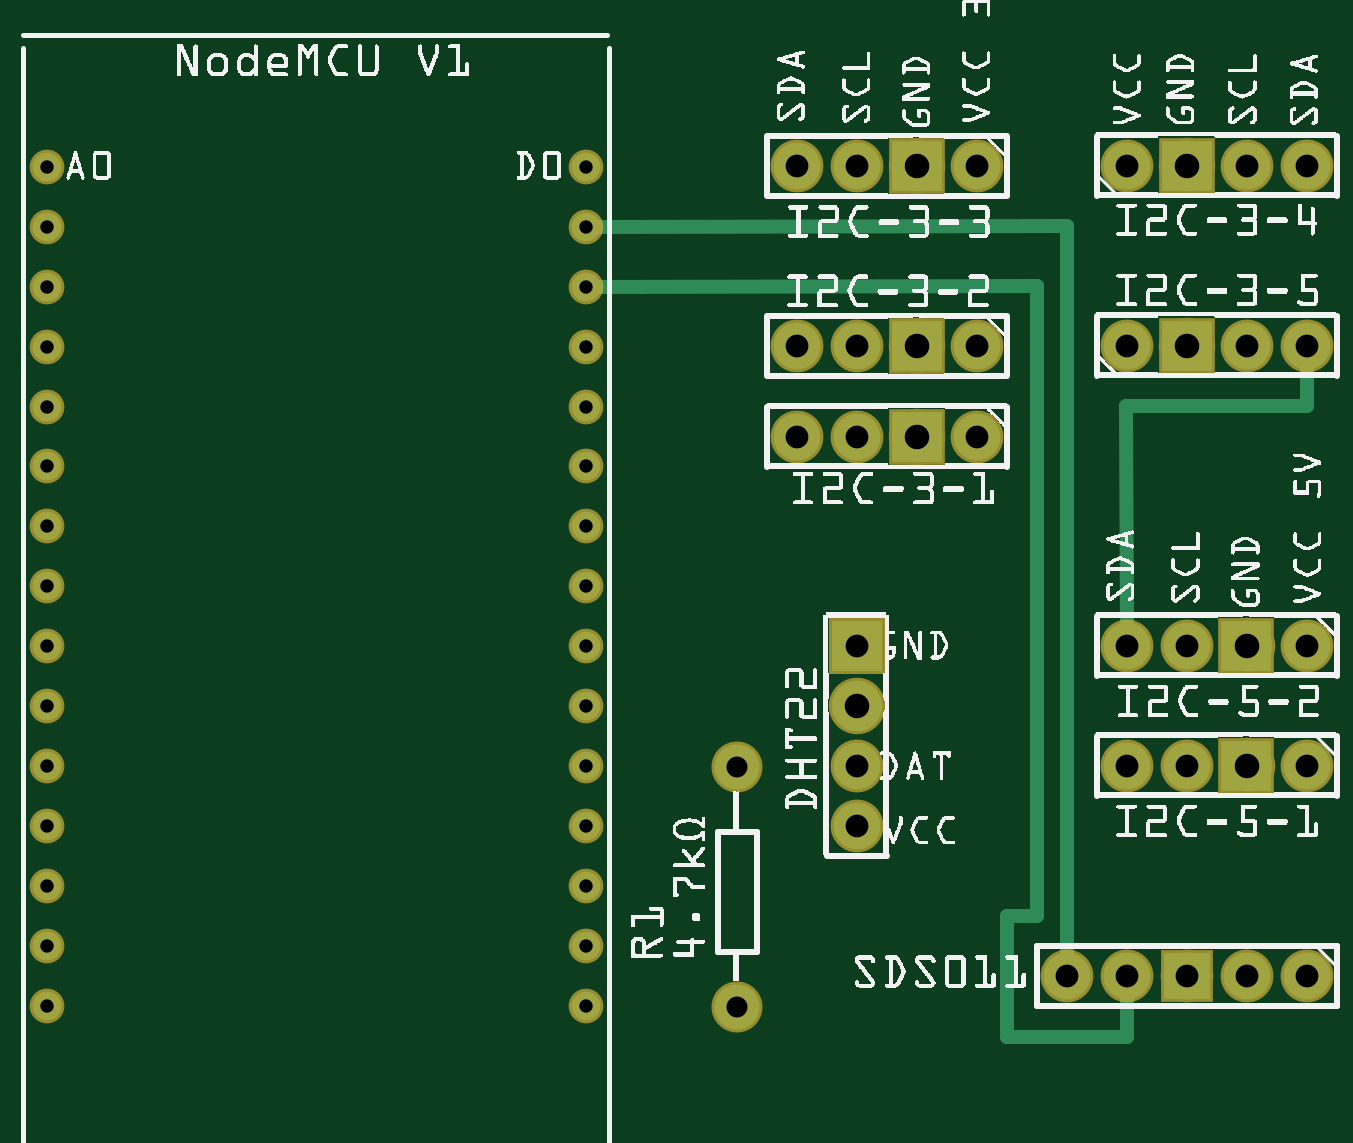
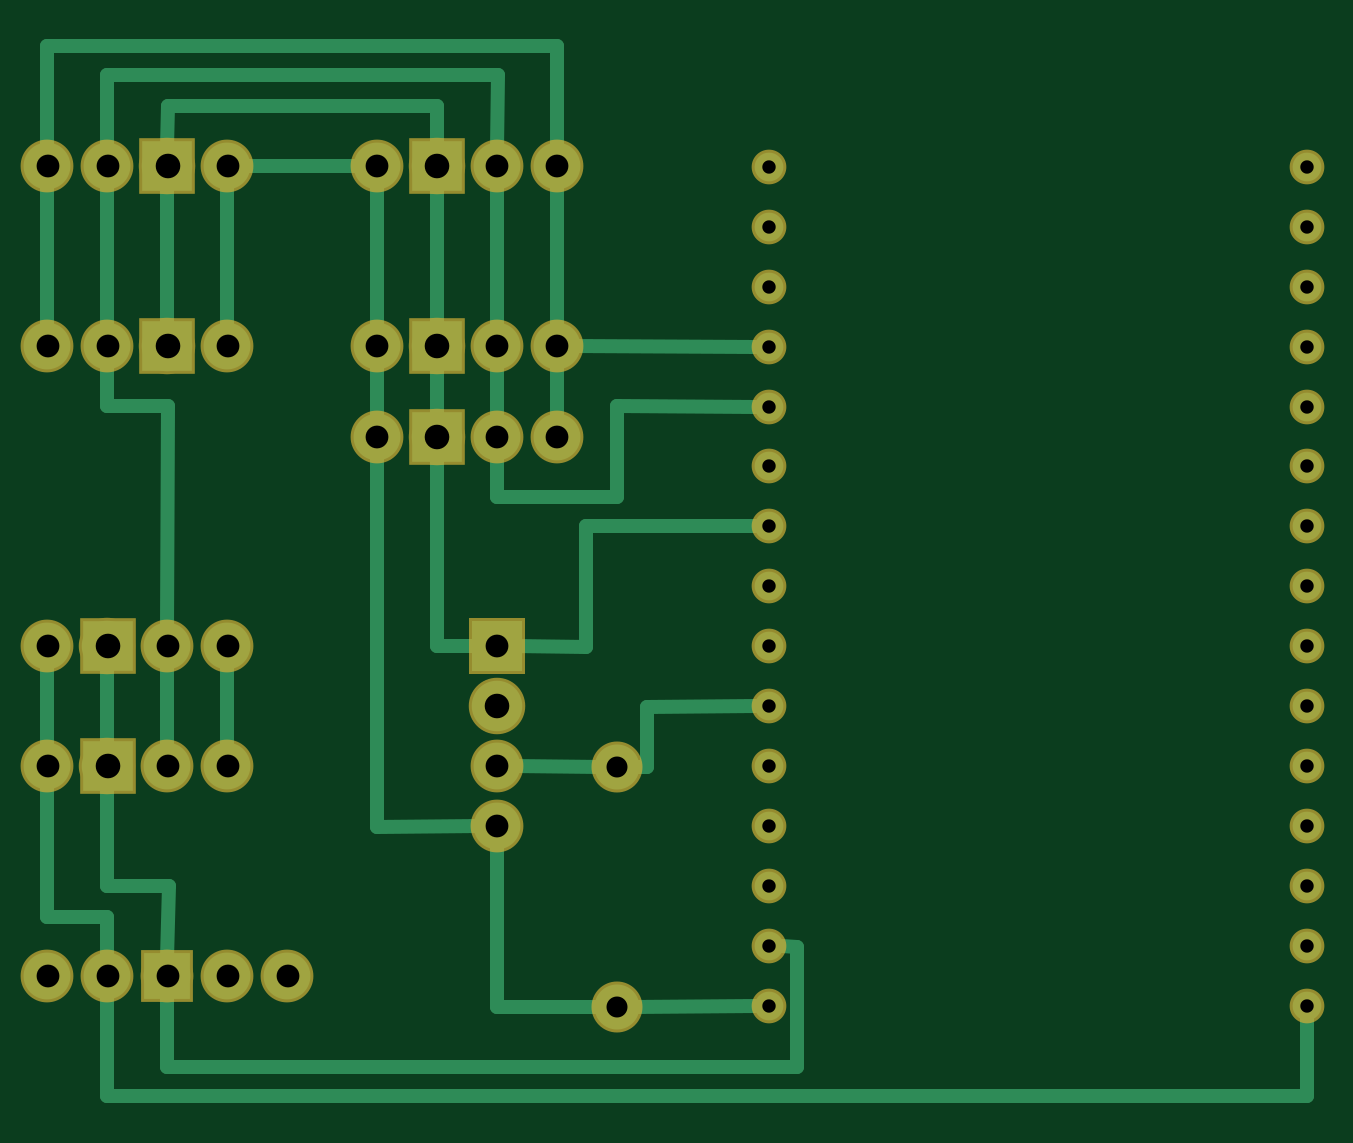
Circuit board: 6 layer files. Board 53.3 x 44.4 mm.
- bottom_copper: luftdata_pcb_NodeMCU_V1_copperBottom.gbl (3802 bytes)
- top_copper: luftdata_pcb_NodeMCU_V1_copperTop.gtl (2089 bytes)
- drill: luftdata_pcb_NodeMCU_V1_drill.txt (1200 bytes)
- bottom_mask: luftdata_pcb_NodeMCU_V1_maskBottom.gbs (1688 bytes)
- top_mask: luftdata_pcb_NodeMCU_V1_maskTop.gts (1688 bytes)
- top_silk: luftdata_pcb_NodeMCU_V1_silkTop.gto (343291 bytes)

=== bottom_copper: luftdata_pcb_NodeMCU_V1_copperBottom.gbl ===
G04 MADE WITH FRITZING*
G04 WWW.FRITZING.ORG*
G04 DOUBLE SIDED*
G04 HOLES PLATED*
G04 CONTOUR ON CENTER OF CONTOUR VECTOR*
%ASAXBY*%
%FSLAX23Y23*%
%MOIN*%
%OFA0B0*%
%SFA1.0B1.0*%
%ADD10C,0.075000*%
%ADD11C,0.078000*%
%ADD12C,0.084141*%
%ADD13C,0.047859*%
%ADD14R,0.084375X0.084375*%
%ADD15R,0.083333X0.083333*%
%ADD16R,0.078000X0.078000*%
%ADD17C,0.024000*%
%LNCOPPER0*%
G90*
G70*
G54D10*
X1406Y945D03*
X1406Y545D03*
G54D11*
X2055Y1647D03*
G54D12*
X2155Y1647D03*
G54D11*
X2255Y1647D03*
X2355Y1647D03*
X2055Y1947D03*
G54D12*
X2155Y1947D03*
G54D11*
X2255Y1947D03*
X2355Y1947D03*
X2355Y1147D03*
G54D12*
X2255Y1147D03*
G54D11*
X2155Y1147D03*
X2055Y1147D03*
X1805Y1646D03*
G54D12*
X1705Y1646D03*
G54D11*
X1605Y1646D03*
X1505Y1646D03*
X1806Y1494D03*
G54D12*
X1706Y1494D03*
G54D11*
X1606Y1494D03*
X1506Y1494D03*
X1805Y1946D03*
G54D12*
X1705Y1946D03*
G54D11*
X1605Y1946D03*
X1505Y1946D03*
X2355Y947D03*
G54D12*
X2255Y947D03*
G54D11*
X2155Y947D03*
X2055Y947D03*
X1605Y1146D03*
G54D12*
X1605Y1046D03*
G54D11*
X1605Y946D03*
X1605Y846D03*
X2355Y597D03*
X2255Y597D03*
X2155Y597D03*
X2055Y597D03*
X1955Y597D03*
G54D13*
X1153Y1745D03*
X256Y1945D03*
X256Y1845D03*
X256Y1745D03*
X256Y1645D03*
X256Y1545D03*
X1153Y1845D03*
X1153Y1945D03*
X1153Y1645D03*
X256Y1446D03*
X256Y1346D03*
X256Y1246D03*
X256Y1146D03*
X256Y1046D03*
X256Y946D03*
X256Y847D03*
X256Y747D03*
X256Y647D03*
X256Y547D03*
X1153Y1246D03*
X1153Y1146D03*
X1153Y1046D03*
X1153Y946D03*
X1153Y847D03*
X1153Y747D03*
X1153Y647D03*
X1153Y547D03*
X1153Y1545D03*
X1153Y1446D03*
X1153Y1346D03*
G54D14*
X2155Y1647D03*
X2155Y1947D03*
X2254Y1146D03*
X1705Y1646D03*
X1706Y1494D03*
X1705Y1946D03*
X2254Y946D03*
G54D15*
X1605Y1146D03*
G54D16*
X2155Y597D03*
G54D17*
X1434Y945D02*
X1575Y946D01*
D02*
X1606Y544D02*
X1434Y545D01*
D02*
X1605Y816D02*
X1606Y544D01*
D02*
X1705Y1614D02*
X1706Y1526D01*
D02*
X1805Y1616D02*
X1806Y1524D01*
D02*
X1605Y1616D02*
X1606Y1524D01*
D02*
X1505Y1616D02*
X1506Y1524D01*
D02*
X1505Y1916D02*
X1505Y1676D01*
D02*
X1605Y1916D02*
X1605Y1676D01*
D02*
X1705Y1914D02*
X1705Y1677D01*
D02*
X1805Y1916D02*
X1805Y1676D01*
D02*
X2154Y2046D02*
X1706Y2047D01*
D02*
X1706Y2047D02*
X1705Y1978D01*
D02*
X2155Y1978D02*
X2154Y2046D01*
D02*
X1604Y2098D02*
X1605Y1976D01*
D02*
X2256Y2098D02*
X1604Y2098D01*
D02*
X2255Y1977D02*
X2256Y2098D01*
D02*
X2155Y1678D02*
X2155Y1915D01*
D02*
X1505Y2146D02*
X1505Y1976D01*
D02*
X2355Y2146D02*
X1505Y2146D01*
D02*
X2355Y1977D02*
X2355Y2146D01*
D02*
X2055Y1677D02*
X2055Y1917D01*
D02*
X1835Y1946D02*
X2025Y1947D01*
D02*
X2255Y1677D02*
X2255Y1917D01*
D02*
X2355Y1677D02*
X2355Y1917D01*
D02*
X2154Y1547D02*
X2255Y1547D01*
D02*
X2255Y1547D02*
X2255Y1617D01*
D02*
X2155Y1177D02*
X2154Y1547D01*
D02*
X1705Y1147D02*
X1635Y1146D01*
D02*
X1706Y1463D02*
X1705Y1147D01*
D02*
X1805Y845D02*
X1635Y846D01*
D02*
X1806Y1464D02*
X1805Y845D01*
D02*
X2355Y1117D02*
X2355Y977D01*
D02*
X2255Y1115D02*
X2255Y978D01*
D02*
X2155Y977D02*
X2155Y1117D01*
D02*
X2055Y977D02*
X2055Y1117D01*
D02*
X2256Y746D02*
X2153Y746D01*
D02*
X2153Y746D02*
X2155Y627D01*
D02*
X2255Y915D02*
X2256Y746D01*
D02*
X2355Y917D02*
X2355Y695D01*
D02*
X2355Y695D02*
X2256Y695D01*
D02*
X2256Y695D02*
X2255Y627D01*
D02*
X2256Y397D02*
X2255Y567D01*
D02*
X256Y397D02*
X2256Y397D01*
D02*
X256Y525D02*
X256Y397D01*
D02*
X1175Y547D02*
X1377Y545D01*
D02*
X1356Y945D02*
X1377Y945D01*
D02*
X1356Y1045D02*
X1356Y945D01*
D02*
X1175Y1046D02*
X1356Y1045D01*
D02*
X2155Y444D02*
X1106Y444D01*
D02*
X1106Y444D02*
X1106Y645D01*
D02*
X2155Y567D02*
X2155Y444D01*
D02*
X1106Y645D02*
X1131Y646D01*
D02*
X1175Y1645D02*
X1475Y1646D01*
D02*
X1606Y1394D02*
X1606Y1464D01*
D02*
X1405Y1394D02*
X1606Y1394D01*
D02*
X1405Y1546D02*
X1405Y1394D01*
D02*
X1175Y1545D02*
X1405Y1546D01*
D02*
X1457Y1346D02*
X1175Y1346D01*
D02*
X1457Y1145D02*
X1457Y1346D01*
D02*
X1575Y1146D02*
X1457Y1145D01*
G04 End of Copper0*
M02*
=== top_copper: luftdata_pcb_NodeMCU_V1_copperTop.gtl ===
G04 MADE WITH FRITZING*
G04 WWW.FRITZING.ORG*
G04 DOUBLE SIDED*
G04 HOLES PLATED*
G04 CONTOUR ON CENTER OF CONTOUR VECTOR*
%ASAXBY*%
%FSLAX23Y23*%
%MOIN*%
%OFA0B0*%
%SFA1.0B1.0*%
%ADD10C,0.075000*%
%ADD11C,0.078000*%
%ADD12C,0.084141*%
%ADD13C,0.047859*%
%ADD14R,0.084375X0.084375*%
%ADD15R,0.083333X0.083333*%
%ADD16R,0.078000X0.078000*%
%ADD17C,0.024000*%
%LNCOPPER1*%
G90*
G70*
G54D10*
X1406Y945D03*
X1406Y545D03*
G54D11*
X2055Y1647D03*
G54D12*
X2155Y1647D03*
G54D11*
X2255Y1647D03*
X2355Y1647D03*
X2055Y1947D03*
G54D12*
X2155Y1947D03*
G54D11*
X2255Y1947D03*
X2355Y1947D03*
X2355Y1147D03*
G54D12*
X2255Y1147D03*
G54D11*
X2155Y1147D03*
X2055Y1147D03*
X1805Y1646D03*
G54D12*
X1705Y1646D03*
G54D11*
X1605Y1646D03*
X1505Y1646D03*
X1806Y1494D03*
G54D12*
X1706Y1494D03*
G54D11*
X1606Y1494D03*
X1506Y1494D03*
X1805Y1946D03*
G54D12*
X1705Y1946D03*
G54D11*
X1605Y1946D03*
X1505Y1946D03*
X2355Y947D03*
G54D12*
X2255Y947D03*
G54D11*
X2155Y947D03*
X2055Y947D03*
X1605Y1146D03*
G54D12*
X1605Y1046D03*
G54D11*
X1605Y946D03*
X1605Y846D03*
X2355Y597D03*
X2255Y597D03*
X2155Y597D03*
X2055Y597D03*
X1955Y597D03*
G54D13*
X1153Y1745D03*
X256Y1945D03*
X256Y1845D03*
X256Y1745D03*
X256Y1645D03*
X256Y1545D03*
X1153Y1845D03*
X1153Y1945D03*
X1153Y1645D03*
X256Y1446D03*
X256Y1346D03*
X256Y1246D03*
X256Y1146D03*
X256Y1046D03*
X256Y946D03*
X256Y847D03*
X256Y747D03*
X256Y647D03*
X256Y547D03*
X1153Y1246D03*
X1153Y1146D03*
X1153Y1046D03*
X1153Y946D03*
X1153Y847D03*
X1153Y747D03*
X1153Y647D03*
X1153Y547D03*
X1153Y1545D03*
X1153Y1446D03*
X1153Y1346D03*
G54D14*
X2155Y1647D03*
X2155Y1947D03*
X2254Y1146D03*
X1705Y1646D03*
X1706Y1494D03*
X1705Y1946D03*
X2254Y946D03*
G54D15*
X1605Y1146D03*
G54D16*
X2155Y597D03*
G54D17*
X2054Y1547D02*
X2355Y1547D01*
D02*
X2355Y1547D02*
X2355Y1617D01*
D02*
X2055Y1177D02*
X2054Y1547D01*
D02*
X1175Y1845D02*
X1955Y1846D01*
D02*
X1955Y1846D02*
X1955Y627D01*
D02*
X1906Y1746D02*
X1175Y1745D01*
D02*
X1906Y696D02*
X1906Y1746D01*
D02*
X1855Y696D02*
X1906Y696D01*
D02*
X1855Y495D02*
X1855Y696D01*
D02*
X2055Y495D02*
X1855Y495D01*
D02*
X2055Y567D02*
X2055Y495D01*
G04 End of Copper1*
M02*
=== drill: luftdata_pcb_NodeMCU_V1_drill.txt ===
; NON-PLATED HOLES START AT T1
; THROUGH (PLATED) HOLES START AT T100
M48
INCH
T100C0.040992
T101C0.038000
T102C0.035000
T103C0.022334
%
T100
X021548Y019466
X016052Y010458
X022548Y009466
X017060Y014943
X017052Y016459
X022548Y011466
X017052Y019458
X021548Y016466
T101
X023548Y011466
X018052Y019458
X021548Y011466
X016052Y008458
X020548Y011466
X023548Y019466
X018060Y014943
X018052Y016459
X015052Y019458
X023548Y016466
X016060Y014943
X023548Y009466
X020548Y019466
X015060Y014943
X015052Y016459
X021548Y009466
X020548Y016466
X020548Y009466
X023548Y005966
X021548Y005966
X020548Y005966
X016052Y011458
X016052Y019458
X022548Y019466
X016052Y016459
X022548Y016466
X016052Y009458
X019548Y005966
X022548Y005966
T102
X014056Y005451
X014056Y009451
T103
X011530Y013457
X002556Y011460
X011530Y011460
X002556Y007466
X011530Y007466
X002556Y015454
X011530Y015454
X002556Y009463
X002556Y012458
X011530Y009463
X011530Y012458
X002556Y019448
X011530Y019448
X002556Y010462
X002556Y017451
X011530Y010462
X002556Y006468
X011530Y017451
X011530Y006468
X002556Y014456
X011530Y014456
X002556Y008465
X011530Y008465
X002556Y018449
X011530Y018449
X002556Y016452
X002556Y005469
X011530Y016452
X011530Y005469
X002556Y013457
T00
M30

=== bottom_mask: luftdata_pcb_NodeMCU_V1_maskBottom.gbs ===
G04 MADE WITH FRITZING*
G04 WWW.FRITZING.ORG*
G04 DOUBLE SIDED*
G04 HOLES PLATED*
G04 CONTOUR ON CENTER OF CONTOUR VECTOR*
%ASAXBY*%
%FSLAX23Y23*%
%MOIN*%
%OFA0B0*%
%SFA1.0B1.0*%
%ADD10C,0.085000*%
%ADD11C,0.088000*%
%ADD12C,0.094141*%
%ADD13C,0.057829*%
%ADD14R,0.094375X0.094375*%
%ADD15R,0.093333X0.093333*%
%ADD16R,0.088000X0.088000*%
%LNMASK0*%
G90*
G70*
G54D10*
X1406Y945D03*
X1406Y545D03*
G54D11*
X2055Y1647D03*
G54D12*
X2155Y1647D03*
G54D11*
X2255Y1647D03*
X2355Y1647D03*
X2055Y1947D03*
G54D12*
X2155Y1947D03*
G54D11*
X2255Y1947D03*
X2355Y1947D03*
X2355Y1147D03*
G54D12*
X2255Y1147D03*
G54D11*
X2155Y1147D03*
X2055Y1147D03*
X1805Y1646D03*
G54D12*
X1705Y1646D03*
G54D11*
X1605Y1646D03*
X1505Y1646D03*
X1806Y1494D03*
G54D12*
X1706Y1494D03*
G54D11*
X1606Y1494D03*
X1506Y1494D03*
X1805Y1946D03*
G54D12*
X1705Y1946D03*
G54D11*
X1605Y1946D03*
X1505Y1946D03*
X2355Y947D03*
G54D12*
X2255Y947D03*
G54D11*
X2155Y947D03*
X2055Y947D03*
X1605Y1146D03*
G54D12*
X1605Y1046D03*
G54D11*
X1605Y946D03*
X1605Y846D03*
X2355Y597D03*
X2255Y597D03*
X2155Y597D03*
X2055Y597D03*
X1955Y597D03*
G54D13*
X1153Y1745D03*
X256Y1945D03*
X256Y1845D03*
X256Y1745D03*
X256Y1645D03*
X256Y1545D03*
X1153Y1845D03*
X1153Y1945D03*
X1153Y1645D03*
X256Y1446D03*
X256Y1346D03*
X256Y1246D03*
X256Y1146D03*
X256Y1046D03*
X256Y946D03*
X256Y847D03*
X256Y747D03*
X256Y647D03*
X256Y547D03*
X1153Y1246D03*
X1153Y1146D03*
X1153Y1046D03*
X1153Y946D03*
X1153Y847D03*
X1153Y747D03*
X1153Y647D03*
X1153Y547D03*
X1153Y1545D03*
X1153Y1446D03*
X1153Y1346D03*
G54D14*
X2155Y1647D03*
X2155Y1947D03*
X2254Y1146D03*
X1705Y1646D03*
X1706Y1494D03*
X1705Y1946D03*
X2254Y946D03*
G54D15*
X1605Y1146D03*
G54D16*
X2155Y597D03*
G04 End of Mask0*
M02*
=== top_mask: luftdata_pcb_NodeMCU_V1_maskTop.gts ===
G04 MADE WITH FRITZING*
G04 WWW.FRITZING.ORG*
G04 DOUBLE SIDED*
G04 HOLES PLATED*
G04 CONTOUR ON CENTER OF CONTOUR VECTOR*
%ASAXBY*%
%FSLAX23Y23*%
%MOIN*%
%OFA0B0*%
%SFA1.0B1.0*%
%ADD10C,0.085000*%
%ADD11C,0.088000*%
%ADD12C,0.094141*%
%ADD13C,0.057829*%
%ADD14R,0.094375X0.094375*%
%ADD15R,0.093333X0.093333*%
%ADD16R,0.088000X0.088000*%
%LNMASK1*%
G90*
G70*
G54D10*
X1406Y945D03*
X1406Y545D03*
G54D11*
X2055Y1647D03*
G54D12*
X2155Y1647D03*
G54D11*
X2255Y1647D03*
X2355Y1647D03*
X2055Y1947D03*
G54D12*
X2155Y1947D03*
G54D11*
X2255Y1947D03*
X2355Y1947D03*
X2355Y1147D03*
G54D12*
X2255Y1147D03*
G54D11*
X2155Y1147D03*
X2055Y1147D03*
X1805Y1646D03*
G54D12*
X1705Y1646D03*
G54D11*
X1605Y1646D03*
X1505Y1646D03*
X1806Y1494D03*
G54D12*
X1706Y1494D03*
G54D11*
X1606Y1494D03*
X1506Y1494D03*
X1805Y1946D03*
G54D12*
X1705Y1946D03*
G54D11*
X1605Y1946D03*
X1505Y1946D03*
X2355Y947D03*
G54D12*
X2255Y947D03*
G54D11*
X2155Y947D03*
X2055Y947D03*
X1605Y1146D03*
G54D12*
X1605Y1046D03*
G54D11*
X1605Y946D03*
X1605Y846D03*
X2355Y597D03*
X2255Y597D03*
X2155Y597D03*
X2055Y597D03*
X1955Y597D03*
G54D13*
X1153Y1745D03*
X256Y1945D03*
X256Y1845D03*
X256Y1745D03*
X256Y1645D03*
X256Y1545D03*
X1153Y1845D03*
X1153Y1945D03*
X1153Y1645D03*
X256Y1446D03*
X256Y1346D03*
X256Y1246D03*
X256Y1146D03*
X256Y1046D03*
X256Y946D03*
X256Y847D03*
X256Y747D03*
X256Y647D03*
X256Y547D03*
X1153Y1246D03*
X1153Y1146D03*
X1153Y1046D03*
X1153Y946D03*
X1153Y847D03*
X1153Y747D03*
X1153Y647D03*
X1153Y547D03*
X1153Y1545D03*
X1153Y1446D03*
X1153Y1346D03*
G54D14*
X2155Y1647D03*
X2155Y1947D03*
X2254Y1146D03*
X1705Y1646D03*
X1706Y1494D03*
X1705Y1946D03*
X2254Y946D03*
G54D15*
X1605Y1146D03*
G54D16*
X2155Y597D03*
G04 End of Mask1*
M02*
=== top_silk: luftdata_pcb_NodeMCU_V1_silkTop.gto (343291 bytes, source omitted) ===
